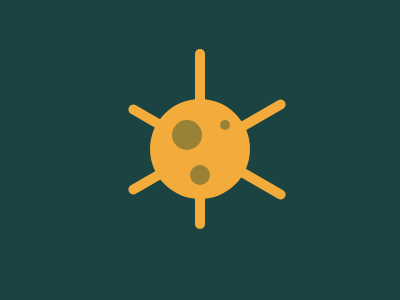

Give the HTML and CSS whose rendering is this image.

<div class="mid yellow">
    <div class="dot1 dot"></div>
    <div class="dot2 dot"></div>
    <div class="dot3 dot"></div>   
    <div class="line line1"></div>   
    <div class="line line2"></div> 
    <div class="line line3"></div>    
  </div>
  <style>
    body{
      background: #1A4341;
      display: flex;
      justify-content:center;
      align-items: center;
      height: 95%;
   }
    .yellow{
      background:#F3AC3C;
    }
    
      .mid {
       position: absolute;
      width: 100px;
      height: 100px;
      border-radius:50%;
      margin-top: -4px;
    }
  
  
    .line{
      background: #F3AC3C;
      position: absolute;
      width: 10px;
      height: 180px;
      border-radius: 5px;
      left:45px;
      top:-50px;  
      z-index: -100;
    }
    .line1{
      left:45px;
      top:-50px;
    }
     .line2{
      left:52px;
      top:-37px; 
      transform: rotate(-60deg);
    } 
    .line3{
      left:52px;
      top:-42px; 
      transform: rotate(60deg);
    }
      .dot{
      position:absolute;
      background:#998235;
      border-radius:50%;
    }
    .dot1{
     width: 30px;
      height: 30px;
      left:22px;
      top:21px;
    }
     .dot2{
       width: 10px;
      height: 10px;
      left:70px;
      top:21px;
    }
     .dot3{
      width: 20px;
      height: 20px;
      left:40px;
      top:66px;
    }
    
  </style>
  
  <!-- OBJECTIVE -->
  <!-- Write HTML/CSS in this editor and replicate the given target image in the least code possible. What you write here, renders as it is -->
  
  <!-- SCORING -->
  <!-- The score is calculated based on the number of characters you use (this comment included :P) and how close you replicate the image. Read the FAQS (https://cssbattle.dev/faqs) for more info. -->
  
  <!-- IMPORTANT: remove the comments before submitting -->